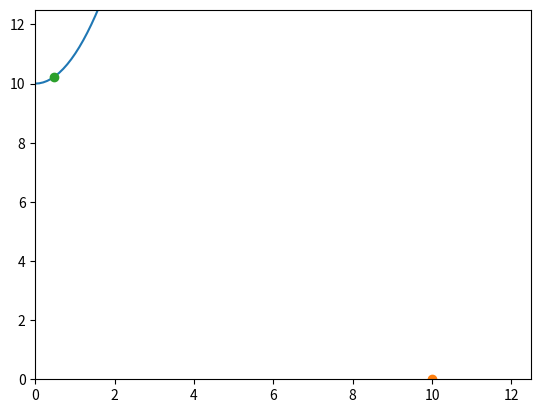

The matplotlib source for this figure: (Note: this script raises an exception after producing the figure.)
from scipy.optimize import minimize
import numpy as np

def f(x):
    return x**2+10.

def dist(x):
    x_o, y_o = 10., 0.  #カメラマンの位置座標
    return np.sqrt((x-x_o)**2+(f(x)-y_o)**2)

sol = minimize(dist, 0., method='Nelder-Mead')
print(sol.x)

#以下, プロットのためのコマンド
import matplotlib.pyplot as plt

x = np.linspace(0.,10, 100)
plt.xlim(0,12.5)
plt.ylim(0,12.5)
plt.plot(x, f(x))
plt.plot(10,0,marker='o')
plt.plot(sol.x, f(sol.x), marker='o')
plt.plot([10,sol.x],[0,f(sol.x)], linestyle='--')
plt.show()
